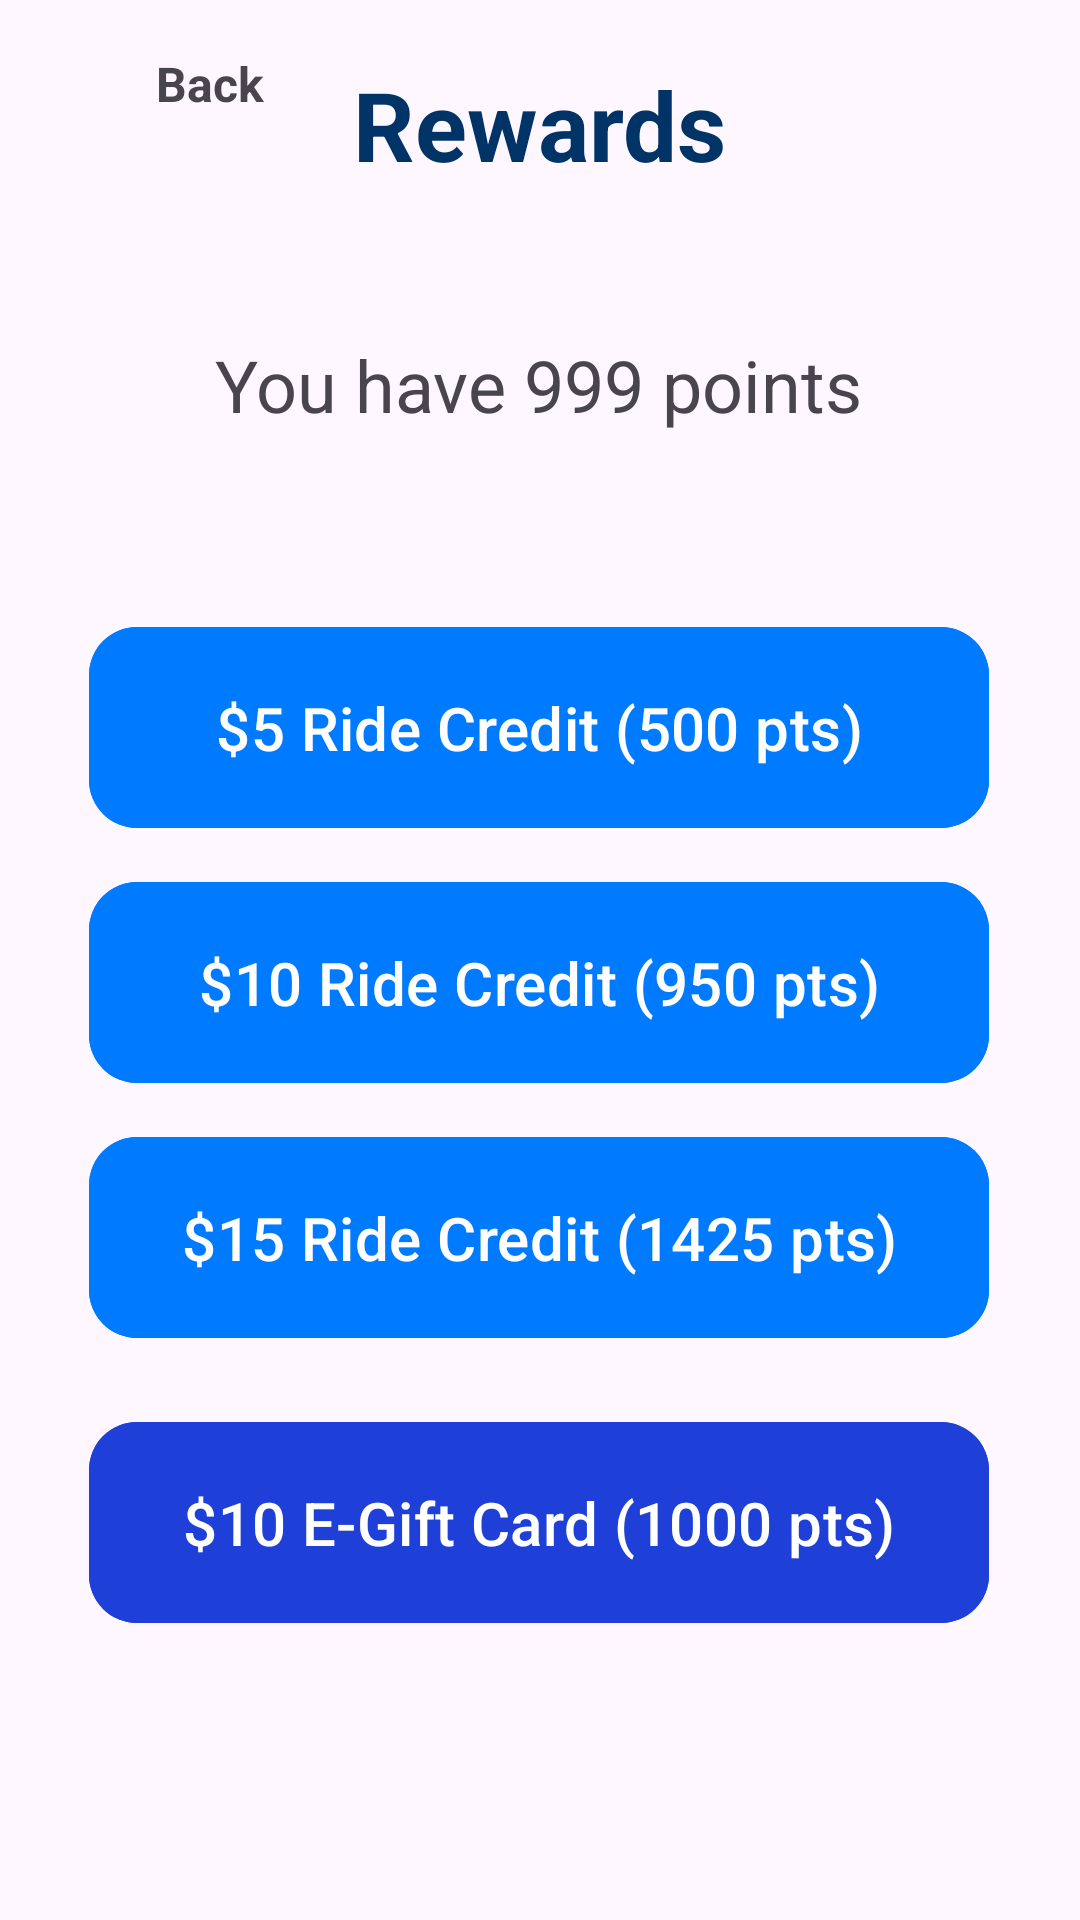

Android layout source for this screen:
<!-- AndroidManifest.xml: application theme Theme.KelownaConnect -->
<!-- res/layout/activity_available_rewards.xml -->
<?xml version="1.0" encoding="utf-8"?>
<androidx.constraintlayout.widget.ConstraintLayout xmlns:android="http://schemas.android.com/apk/res/android"
    xmlns:app="http://schemas.android.com/apk/res-auto"
    xmlns:tools="http://schemas.android.com/tools"
    android:id="@+id/main"
    android:layout_width="match_parent"
    android:layout_height="match_parent"
    tools:context=".AvailableRewards">

    <com.google.android.material.button.MaterialButton
        android:id="@+id/credit5Button"
        android:layout_width="300dp"
        android:layout_height="75dp"
        android:layout_marginTop="205dp"
        android:backgroundTint="#007BFF"
        android:text="$5 Ride Credit (500 pts)"
        android:textSize="20sp"
        app:cornerRadius="16dp"
        app:iconSize="32dp"
        app:layout_constraintEnd_toEndOf="parent"
        app:layout_constraintHorizontal_bias="0.496"
        app:layout_constraintStart_toStartOf="parent"
        app:layout_constraintTop_toTopOf="parent" />

    <TextView
        android:id="@+id/rewardPointsText"
        android:layout_width="wrap_content"
        android:layout_height="wrap_content"
        android:layout_marginTop="112dp"
        android:text="You have 999 points"
        android:textSize="24sp"
        app:layout_constraintEnd_toEndOf="parent"
        app:layout_constraintHorizontal_bias="0.497"
        app:layout_constraintStart_toStartOf="parent"
        app:layout_constraintTop_toTopOf="parent" />

    <com.google.android.material.button.MaterialButton
        android:id="@+id/credit15Button"
        android:layout_width="300dp"
        android:layout_height="75dp"
        android:layout_marginTop="10dp"
        android:backgroundTint="#007BFF"
        android:text="$15 Ride Credit (1425 pts)"
        android:textSize="20sp"
        app:cornerRadius="16dp"
        app:iconSize="32dp"
        app:layout_constraintEnd_toEndOf="parent"
        app:layout_constraintHorizontal_bias="0.496"
        app:layout_constraintStart_toStartOf="parent"
        app:layout_constraintTop_toBottomOf="@+id/credit10Button" />

    <com.google.android.material.button.MaterialButton
        android:id="@+id/eGiftButton"
        android:layout_width="300dp"
        android:layout_height="75dp"
        android:layout_marginTop="20dp"
        android:backgroundTint="#1E40D9"
        android:text="$10 E-Gift Card (1000 pts)"
        android:textSize="20sp"
        app:cornerRadius="16dp"
        app:iconSize="32dp"
        app:layout_constraintEnd_toEndOf="parent"
        app:layout_constraintHorizontal_bias="0.496"
        app:layout_constraintStart_toStartOf="parent"
        app:layout_constraintTop_toBottomOf="@+id/credit15Button" />

    <com.google.android.material.button.MaterialButton
        android:id="@+id/credit10Button"
        android:layout_width="300dp"
        android:layout_height="75dp"
        android:layout_marginTop="10dp"
        android:backgroundTint="#007BFF"
        android:text="$10 Ride Credit (950 pts)"
        android:textSize="20sp"
        app:cornerRadius="16dp"
        app:iconSize="32dp"
        app:layout_constraintEnd_toEndOf="parent"
        app:layout_constraintHorizontal_bias="0.496"
        app:layout_constraintStart_toStartOf="parent"
        app:layout_constraintTop_toBottomOf="@+id/credit5Button" />

    <TextView
        android:id="@+id/headerText"
        android:layout_width="wrap_content"
        android:layout_height="wrap_content"
        android:layout_gravity="center_horizontal"
        android:layout_marginTop="4dp"
        android:padding="16dp"
        android:shadowColor="#000000"
        android:text="Rewards"
        android:textColor="#003366"
        android:textSize="32sp"
        android:textStyle="bold"
        app:flow_horizontalAlign="center"
        app:layout_constraintEnd_toEndOf="parent"
        app:layout_constraintStart_toStartOf="parent"
        app:layout_constraintTop_toTopOf="parent" />

    <LinearLayout
        android:id="@+id/backButtonContainer"
        android:layout_width="wrap_content"
        android:layout_height="wrap_content"
        android:layout_marginStart="20dp"
        android:layout_marginTop="16dp"
        android:gravity="center_vertical"
        android:orientation="horizontal"
        app:layout_constraintStart_toStartOf="parent"
        app:layout_constraintTop_toTopOf="parent">

        
        <ImageView
            android:id="@+id/backArrow"
            android:layout_width="24dp"
            android:layout_height="24dp"
            android:layout_marginEnd="8dp"
            android:contentDescription="Back"
            android:src="@drawable/baseline_arrow_back_24" />

        
        <TextView
            android:id="@+id/backText"
            android:layout_width="wrap_content"
            android:layout_height="wrap_content"
            android:text="Back"
            android:textSize="16sp"
            android:textStyle="bold" />
    </LinearLayout>
</androidx.constraintlayout.widget.ConstraintLayout>
<!-- resources referenced by this layout -->
<resources>
  <!-- drawable baseline_arrow_back_24 (drawable) -->
  <?xml version="1.0" encoding="utf-8"?>
  <back xmlns:android="http://schemas.android.com/apk/res/android">
  
  </back>
  <style name="Theme.KelownaConnect" parent="Base.Theme.KelownaConnect" />
  <style name="Base.Theme.KelownaConnect" parent="Theme.Material3.DayNight.NoActionBar">
          
          
      </style>
</resources>
